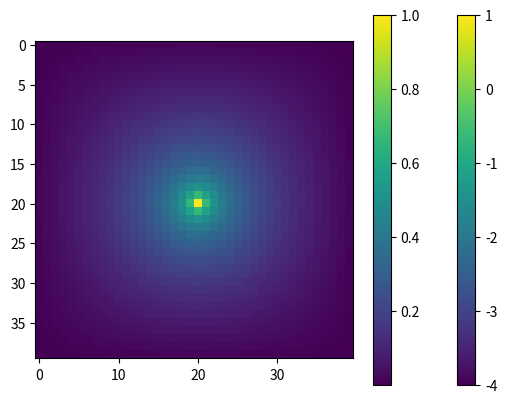

Generate this figure with matplotlib:
import matplotlib.pyplot as plt
import numpy as np
import scipy.sparse.linalg
import scipy.linalg


def test_eigenmode():
    c=1
    N = 40
    NEIGHBORS = [-N, -1, 1, N]
    A = np.zeros([N**2, N**2])
    for i in range(N**2):
        A[i, i] = -4
        for di in NEIGHBORS:
            if not 0<= i+di < N**2:
                continue
            print(i, di, i%N)
            if i%N==0 and di ==-1:
                continue
            elif i%N==N-1 and di==1:
                continue
            else:                
                A[i, i+di] = 1

    plt.imshow(A)
    plt.colorbar()
    plt.show()
    


    A[(N**2 + N)//2] = 0
    A[(N**2 + N)//2, (N**2 + N)//2] = 1


    b = np.zeros(N**2)
    b[(N**2 + N)//2] = 1

    x = scipy.linalg.solve(A, b)


    grid = x.reshape([N,N])
    plt.imshow(grid)
    plt.colorbar()
    plt.show()
    return

    # w, vl, vr = scipy.linalg.eig(A, left=True, right=True)
    w, vl = scipy.sparse.linalg.eigs(A, which='SM', k=20)
    w = w.astype(np.float64)
    # vr = vr.astype(np.float64)
    vl = vl.astype(np.float64)

    
    idx = w.argsort()[::-1]   
    w = w[idx]
    vl = vl[:,idx]
    print(w)
    # plt.imshow(vr)
    # plt.colorbar()
    # plt.show()

    
    # for mode in range(N**2-10, N**2):
    for mode in range(N**2):
    # grid = w.reshape([N,N])
        grid = vl[:,mode].reshape([N,N])
        plt.imshow(grid)
        plt.colorbar()
        plt.title(w[mode])
        plt.show()

test_eigenmode()